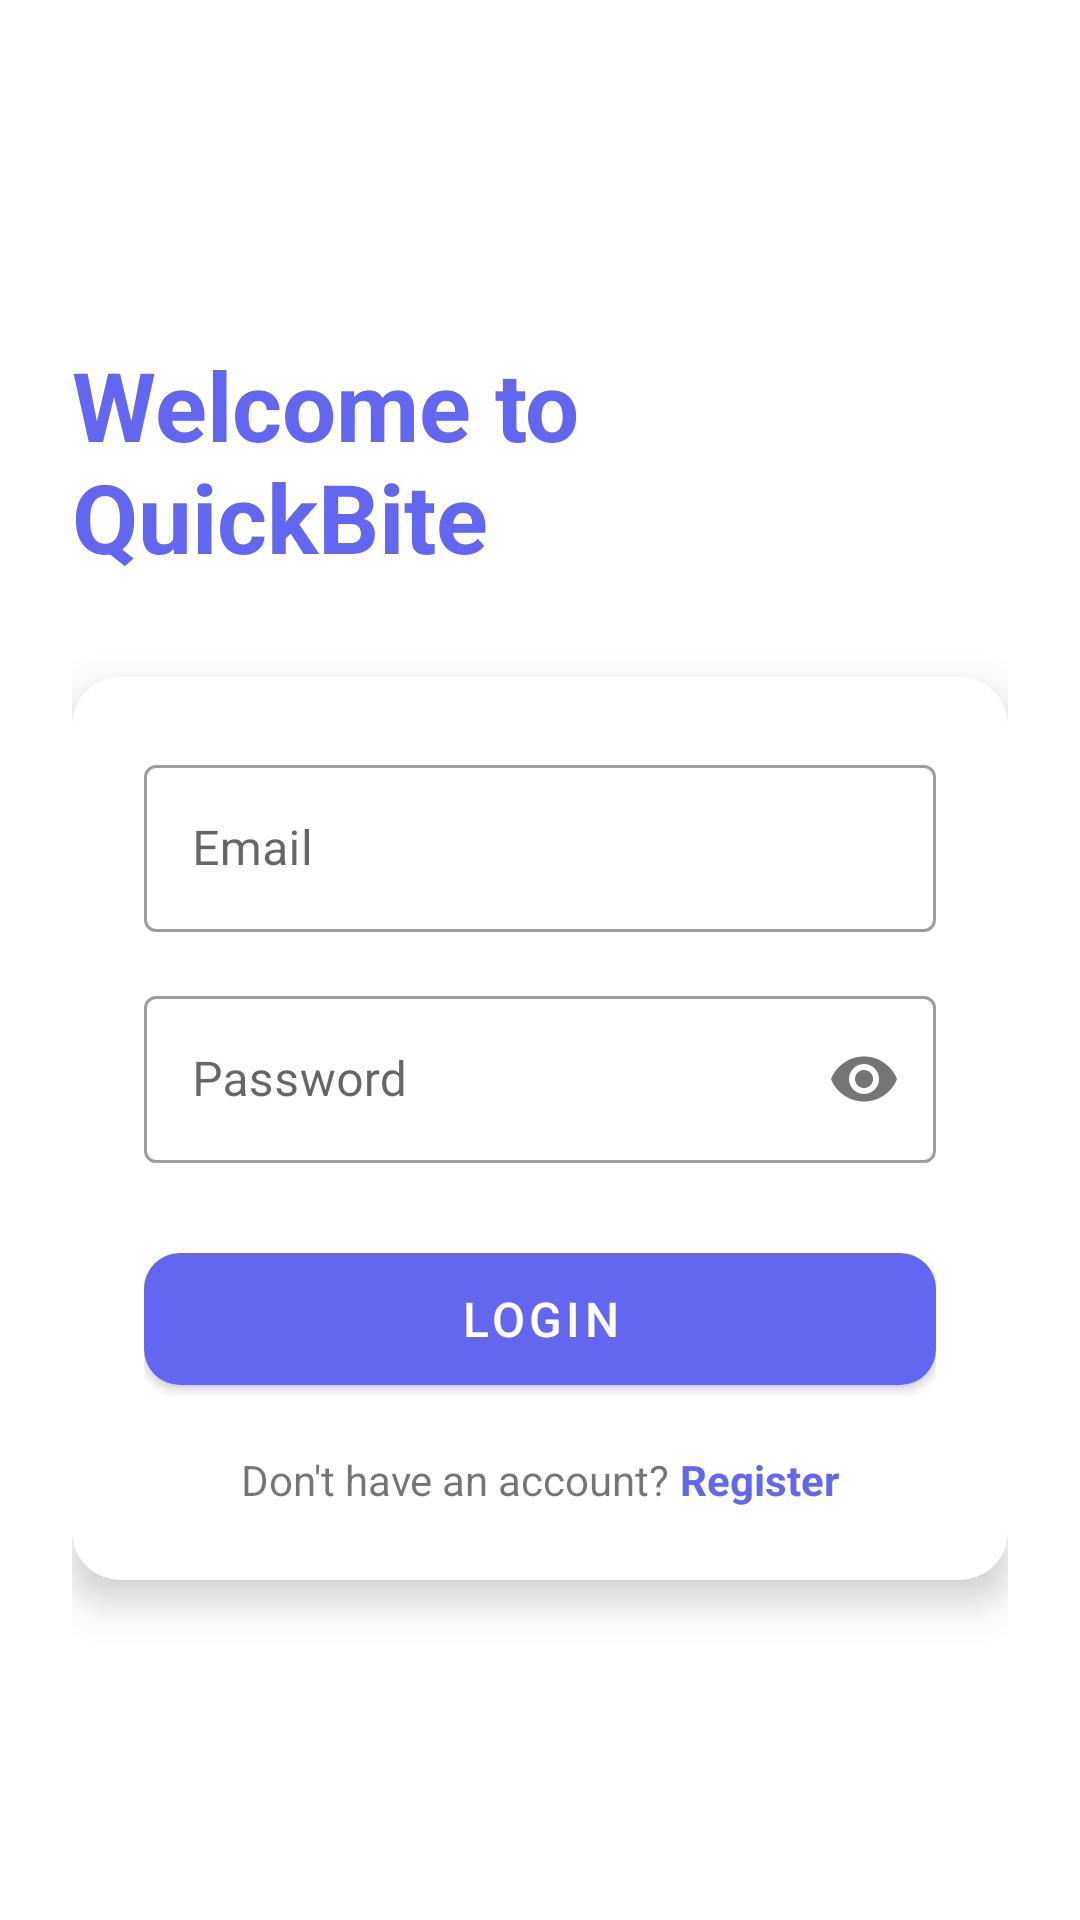

The Android layout XML behind this screen, and the referenced resources:
<!-- AndroidManifest.xml: activity theme Theme.QuickBite.NoActionBar -->
<!-- res/layout/activity_login.xml -->
<?xml version="1.0" encoding="utf-8"?>
<androidx.constraintlayout.widget.ConstraintLayout xmlns:android="http://schemas.android.com/apk/res/android"
    xmlns:app="http://schemas.android.com/apk/res-auto"
    xmlns:tools="http://schemas.android.com/tools"
    android:layout_width="match_parent"
    android:layout_height="match_parent"
    android:background="@drawable/login_background"
    android:padding="24dp"
    tools:context=".ui.LoginActivity">

    <TextView
        android:id="@+id/tvTitle"
        android:layout_width="wrap_content"
        android:layout_height="wrap_content"
        android:text="Welcome to QuickBite"
        android:textSize="32sp"
        android:textStyle="bold"
        android:textColor="@color/primary"
        app:layout_constraintBottom_toTopOf="@+id/cardLogin"
        app:layout_constraintEnd_toEndOf="parent"
        app:layout_constraintStart_toStartOf="parent"
        app:layout_constraintTop_toTopOf="parent"
        app:layout_constraintVertical_chainStyle="packed" />

    <com.google.android.material.card.MaterialCardView
        android:id="@+id/cardLogin"
        android:layout_width="match_parent"
        android:layout_height="wrap_content"
        android:layout_marginTop="32dp"
        app:cardCornerRadius="16dp"
        app:cardElevation="8dp"
        app:layout_constraintBottom_toBottomOf="parent"
        app:layout_constraintEnd_toEndOf="parent"
        app:layout_constraintStart_toStartOf="parent"
        app:layout_constraintTop_toBottomOf="@+id/tvTitle">

        <LinearLayout
            android:layout_width="match_parent"
            android:layout_height="wrap_content"
            android:orientation="vertical"
            android:padding="24dp">

            <com.google.android.material.textfield.TextInputLayout
                android:layout_width="match_parent"
                android:layout_height="wrap_content"
                android:hint="Email"
                style="@style/Widget.MaterialComponents.TextInputLayout.OutlinedBox">

                <com.google.android.material.textfield.TextInputEditText
                    android:id="@+id/etEmail"
                    android:layout_width="match_parent"
                    android:layout_height="wrap_content"
                    android:inputType="textEmailAddress" />
            </com.google.android.material.textfield.TextInputLayout>

            <com.google.android.material.textfield.TextInputLayout
                android:layout_width="match_parent"
                android:layout_height="wrap_content"
                android:layout_marginTop="16dp"
                android:hint="Password"
                app:passwordToggleEnabled="true"
                style="@style/Widget.MaterialComponents.TextInputLayout.OutlinedBox">

                <com.google.android.material.textfield.TextInputEditText
                    android:id="@+id/etPassword"
                    android:layout_width="match_parent"
                    android:layout_height="wrap_content"
                    android:inputType="textPassword" />
            </com.google.android.material.textfield.TextInputLayout>

            <com.google.android.material.button.MaterialButton
                android:id="@+id/btnLogin"
                android:layout_width="match_parent"
                android:layout_height="56dp"
                android:layout_marginTop="24dp"
                android:text="Login"
                android:textSize="16sp"
                app:cornerRadius="12dp" />

            <LinearLayout
                android:layout_width="match_parent"
                android:layout_height="wrap_content"
                android:layout_marginTop="16dp"
                android:gravity="center"
                android:orientation="horizontal">

                <TextView
                    android:layout_width="wrap_content"
                    android:layout_height="wrap_content"
                    android:text="Don't have an account? "
                    android:textSize="14sp" />

                <TextView
                    android:id="@+id/tvRegister"
                    android:layout_width="wrap_content"
                    android:layout_height="wrap_content"
                    android:text="Register"
                    android:textColor="@color/primary"
                    android:textStyle="bold"
                    android:textSize="14sp" />
            </LinearLayout>
        </LinearLayout>
    </com.google.android.material.card.MaterialCardView>

    <ProgressBar
        android:id="@+id/progressBar"
        android:layout_width="wrap_content"
        android:layout_height="wrap_content"
        android:visibility="gone"
        app:layout_constraintBottom_toBottomOf="parent"
        app:layout_constraintEnd_toEndOf="parent"
        app:layout_constraintStart_toStartOf="parent"
        app:layout_constraintTop_toTopOf="parent" />

</androidx.constraintlayout.widget.ConstraintLayout>
<!-- resources referenced by this layout -->
<resources>
  <color name="primary">#6366F1</color>
  <style name="Theme.QuickBite.NoActionBar">
          <item name="windowActionBar">false</item>
          <item name="windowNoTitle">true</item>
      </style>
</resources>
